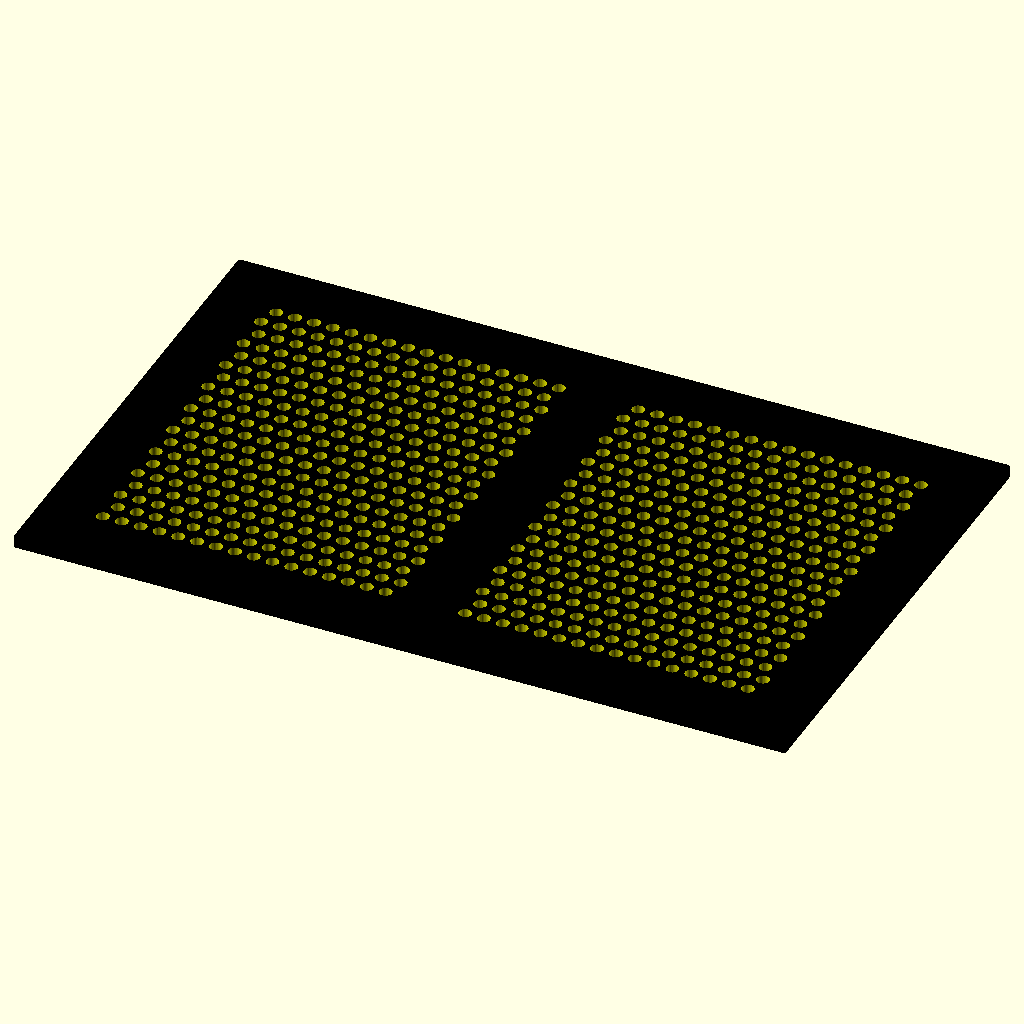
Cell 1: rendered with the file's own defaults.
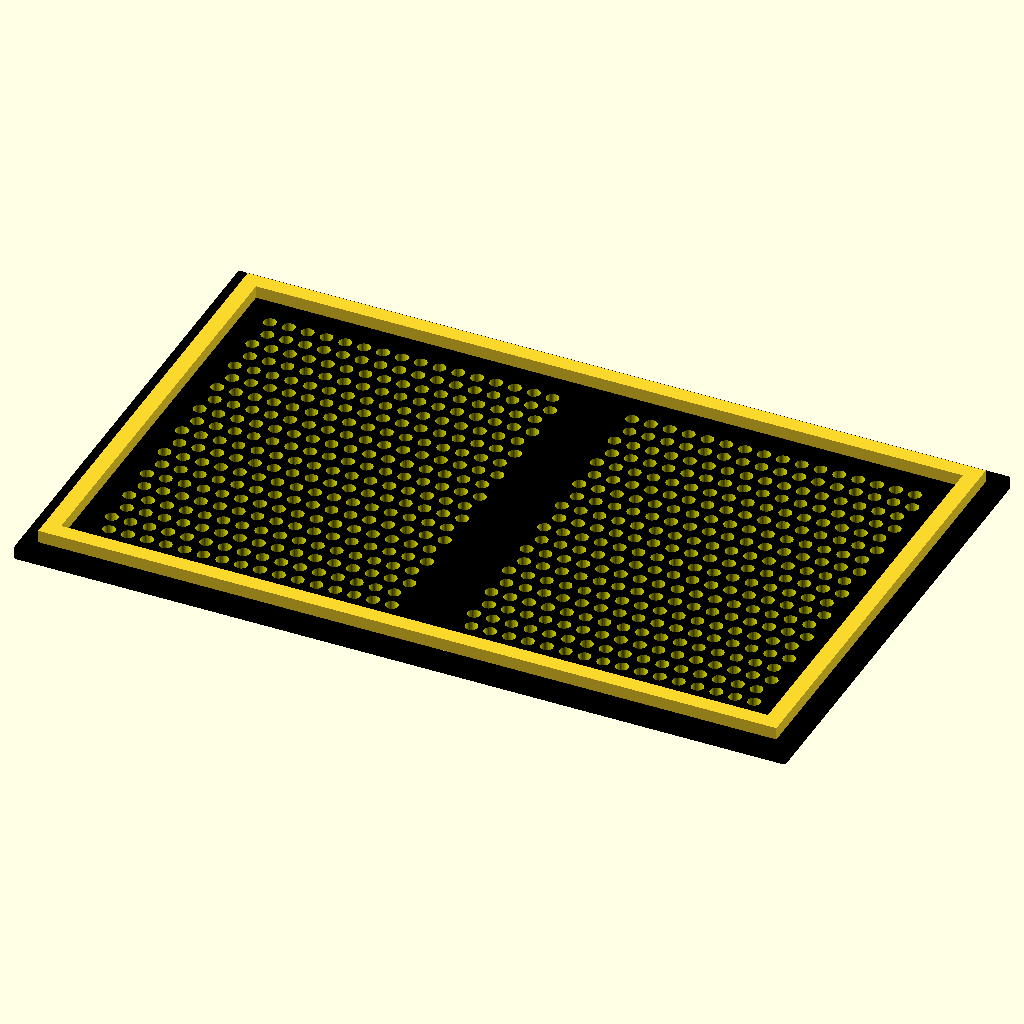
Cell 2: the same model with VIEW = 1.
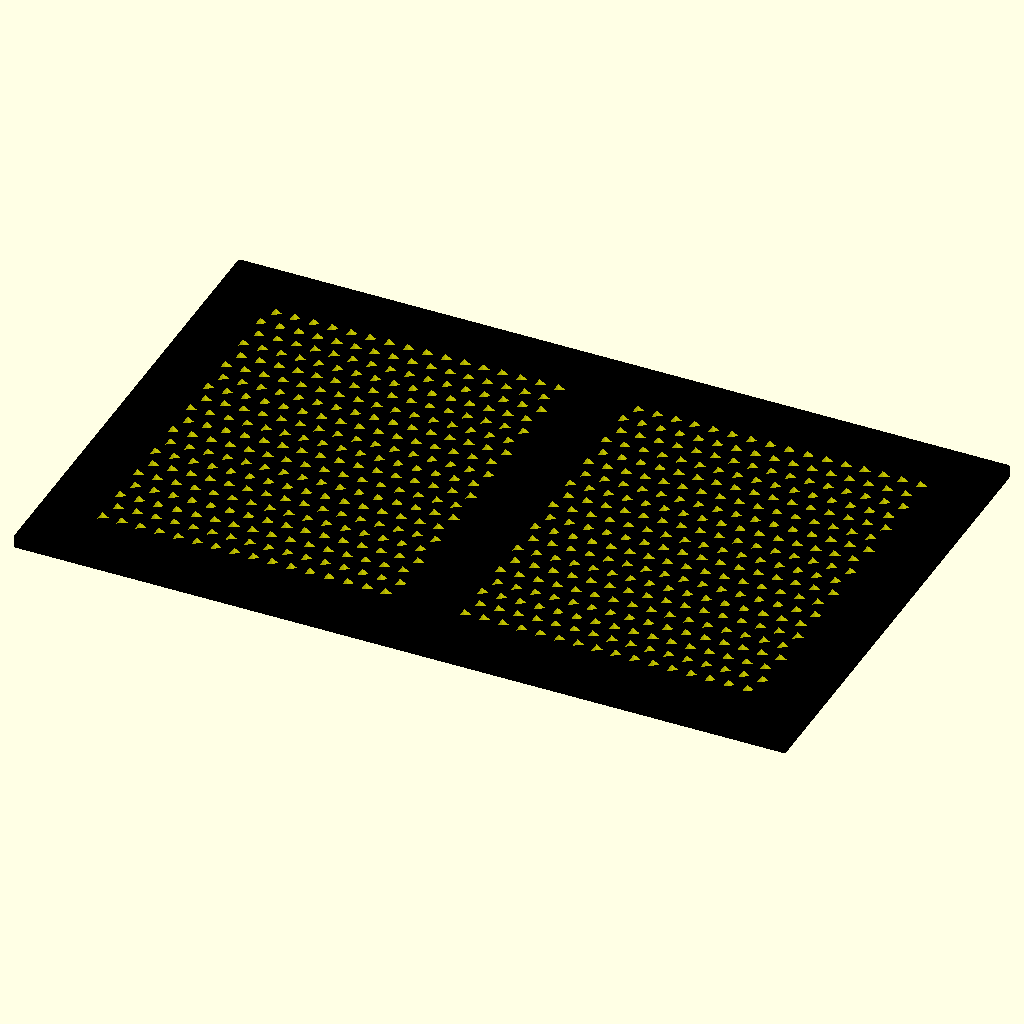
Cell 3 — PATTERN_SHAPE set to 2, the other parameters unchanged.
The same orthographic view direction (rotation 55°, 0°, 25°; colour scheme Cornfield) for every cell, with the view re-fitted per cell, so scale and position can differ between cells.
OpenSCAD source file inputs/thingiverse/files/thing-916043/pc-cover-v3.scad:
/* [Parameters] */
VIEW                    =  0;  // [ 0:Preview (Front / Text), 1:Preview (Back / Frame), 2:Print ]
PATTERN_SHAPE           =  32;     // [ 2:Triangle, 4:Square, 32:Circle ]

LENGTH                  =  24.5*5;
WIDTH                   =  15.3*5 ;
HEIGHT_TOTAL            =  0.8*5;
FRAME_WIDTH             =  1*5;   // [ 0.1:0.1, 0.2:0.2, 0.3:0.3, 0.4:0.4, 0.5:0.5, 0.6:0.6, 0.7:0.7, 0.8:0.8, 0.9:0.9, 1:1, 1.1:1.1, 1.2:1.2, 1.3:1.3, 1.4:1.4, 1.5:1.5, 1.6:1.6, 1.7:1.7, 1.8:1.8, 1.9:1.9, 2:2]
/* [Hidden] */
////-------------------------------------------------------
TEXT                    = "";
RESOLUTION              =  16;  // [ 32:32 (RECOMMENDED), 64:64, 128:128, 256:256]
LAYER_HEIGHT            =  0.2; // OBJEKT
WALL_THICKNESS_IN_LAYER =  2;
OFFSET_RADIUS           =  0.3;
TOLERANZ_PRO_SEITE      =  0.2; 
FRAME_HEIGHT            = HEIGHT_TOTAL/2;
MASK_LENGTH             = LENGTH - FRAME_WIDTH*2;
MASK_WIDTH              = WIDTH - FRAME_WIDTH*2;;
$fn                     = RESOLUTION;
wanddicke               = LAYER_HEIGHT * WALL_THICKNESS_IN_LAYER;
aussen_breite           = MASK_WIDTH + FRAME_WIDTH*2;
aussen_laenge           = MASK_LENGTH + FRAME_WIDTH*2;

laenge_komplett         = MASK_WIDTH + FRAME_WIDTH*2 + OFFSET_RADIUS;
breite_komplett         = MASK_LENGTH + FRAME_WIDTH*2 + OFFSET_RADIUS;
////-------------------------------------------------------


//kadinsky(0.5);
view();


module view() {    
    if(VIEW == 0) {
        // FRONT
        rotate( [    180,
                     0,
                     0 ] )
        translate( [ -LENGTH/2,
                     -WIDTH/2,
                     0 ] )
        komplett();
    } else {
        if(VIEW == 1) {
            // BACK
            translate( [ -LENGTH/2,
             -WIDTH/2,
             0 ] )
            komplett();
        } else {
            // PRINT 
            translate( [ -LENGTH/2,
             -WIDTH/2,
             0 ] )
            komplett();
        }
    }
}



module komplett() {
    union() {
    difference() {
        difference() {
            frame();
            kreise(1, 1, 2.5);
            }
        text_frame(TEXT, 0.675 * 5 );
        }
    halterung();
}  
    
}


module kreise(radius, abstand, space) {
    
abstand_komplett        = FRAME_WIDTH + OFFSET_RADIUS/2 + space;
abstand_komplett_mitte  = FRAME_WIDTH + OFFSET_RADIUS + space;
        
x0                      =   abstand_komplett;
x1                      =   breite_komplett/2 - abstand_komplett_mitte/2;
x2                      =   breite_komplett/2 + abstand_komplett_mitte/2;
x3                      =   (breite_komplett - abstand_komplett/2) - abstand_komplett/2;
y0                      =   abstand_komplett;
y1                      =   laenge_komplett - abstand_komplett;

x_differenz             =   x1 - x0;
y_differenz             =   y1 - y0;
kreis_abstand           =   radius*2 + abstand;
x_i                     =   floor(x_differenz / kreis_abstand)-1;
y_i                     =   floor(y_differenz / kreis_abstand)-1;   
groesse_gesamt          =   (y_i * kreis_abstand) + radius*2;  
groesse_gesamt_x        =   (x_i * kreis_abstand) + radius*2 + radius;
    
groesse_differenz       =   (y_differenz - groesse_gesamt) / 2;
groesse_differenz_x      =  (x_differenz - groesse_gesamt_x) / 2;

     
for(h = [ 0 : 1]) {   
    

     translate( [ radius + groesse_differenz_x + (h*x2-h*x0),
                  radius + groesse_differenz,
                  0 ] )   

    for(j = [ 0 : y_i] ) { 
        for(i = [ 0 : x_i] ) {
            if( j%2 == 0 ) {
                    color("yellow")
                    translate( [    x0 + radius, 
                                    y0, 
                                    0 ] )
                    translate( [    i*kreis_abstand,
                                    j*kreis_abstand,
                                    -((HEIGHT_TOTAL*5)*2)/2 ] ) 
                    cylinder(       r  = radius,
                                    h  = (HEIGHT_TOTAL*5)*2,
                                    $fn = PATTERN_SHAPE); 
                    
                } else {
                    color("yellow")
                    translate( [    x0, 
                                    y0, 
                                    0 ] )
                    translate( [    i*kreis_abstand,
                                    j*kreis_abstand,
                                    -((HEIGHT_TOTAL*5)*2)/2 ] ) 
                    cylinder(       r  = radius,
                                    h  = (HEIGHT_TOTAL*5)*2,
                                    $fn = PATTERN_SHAPE );           
                }
            } 
        }  
}
    

    
}


module kadinsky(space) {

    abstand_komplett       = FRAME_WIDTH + OFFSET_RADIUS/2 + space;
    abstand_komplett_mitte = FRAME_WIDTH + OFFSET_RADIUS + space;

    translate( [    breite_komplett/2,
                    laenge_komplett/2,
                    0 ] ) 
    %cube( [        FRAME_WIDTH,
                    laenge_komplett,
                    2 ], 
                    center = true );
    
    
    translate( [    breite_komplett/2,
                    laenge_komplett/2,
                    0 ] ) 
    %cube( [         abstand_komplett_mitte,
                    laenge_komplett,
                    2 ], 
                    center = true );
    
    translate( [    abstand_komplett/2,
                    laenge_komplett/2,
                    0 ] ) 
    %cube( [        abstand_komplett,
                    laenge_komplett,
                    2 ], 
                    center = true );
    
    translate( [    breite_komplett - abstand_komplett/2,
                    laenge_komplett/2,
                    0 ] ) 
    %cube( [        abstand_komplett,
                    laenge_komplett,
                    2 ], 
                    center = true );
    
    
    translate( [    breite_komplett/2,
                    abstand_komplett/2,
                    0 ] ) 
    %cube( [        breite_komplett,
                    abstand_komplett,
                    2 ], 
                    center = true );
    
    translate( [    breite_komplett/2,
                    laenge_komplett - abstand_komplett/2,
                    0 ] ) 
    %cube( [        breite_komplett,
                    abstand_komplett,
                    2 ], 
                    center = true );
    
    
    
}



module text_frame(text, text_size) {
    
color("yellow")   
translate( [    breite_komplett/2,
                laenge_komplett/2,
                (FRAME_HEIGHT*-1) / 2 ] ) 
linear_extrude( height = FRAME_HEIGHT) {
rotate( [       0,
                180,
                90 ] )
text(           str(text), 
                size        =  text_size, 
                halign      = "center", 
                valign      = "center" );
}
}




module muster() {
    
    
    for(i = [0:4]) {
    translate( [    4*i,
                    0,
                    0 ] )
    cylinder(r = 2);
    }
        
    
}


module frame() {

color("black") 
translate( [    OFFSET_RADIUS,
                OFFSET_RADIUS,
                0 ] )
 
linear_extrude( height = FRAME_HEIGHT) {
    
    offset(     r      = OFFSET_RADIUS) {
        
    square ( [  aussen_laenge   - OFFSET_RADIUS,
                aussen_breite   - OFFSET_RADIUS ] );
    } 
}
 }


module halterung() {
translate( [ FRAME_WIDTH/2 + OFFSET_RADIUS/2,
             FRAME_WIDTH/2 + OFFSET_RADIUS/2,
             0 ] )

translate([    0,
               0,
               FRAME_HEIGHT ] )
    
linear_extrude( height = FRAME_HEIGHT) {
   difference() {
             square( [  MASK_LENGTH + FRAME_WIDTH,
                        MASK_WIDTH + FRAME_WIDTH ] );
       
            translate( [    FRAME_WIDTH/2,
                            FRAME_WIDTH/2 ])
             square( [  MASK_LENGTH,
                        MASK_WIDTH ] );
            }   
    }   
}
Parameter table extracted from the source (name, type, default, range or options):
VIEW: number, default 0, options 0, 1, 2
PATTERN_SHAPE: number, default 32, options 2, 4, 32
